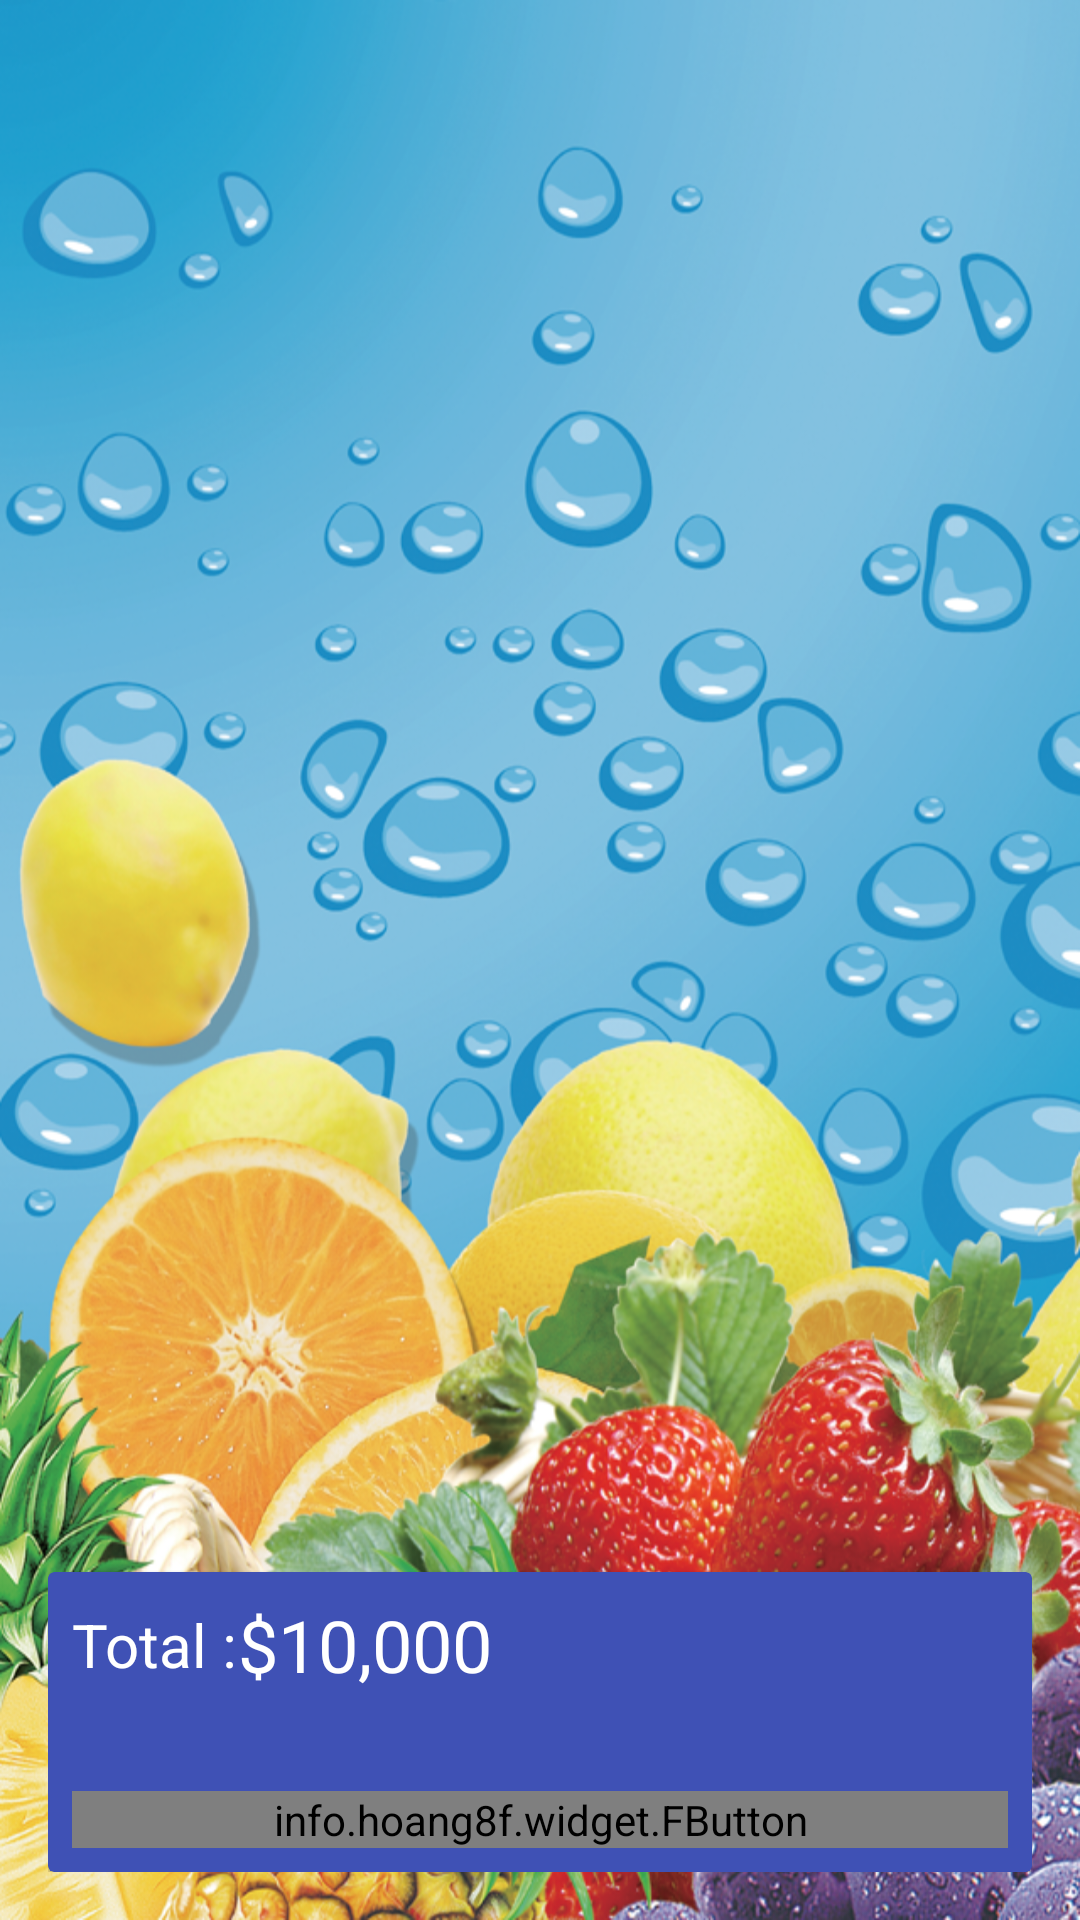

Write the Android layout XML for this screen, with the resource values it uses.
<!-- AndroidManifest.xml: application theme AppTheme -->
<!-- res/layout/activity_cart.xml -->
<?xml version="1.0" encoding="utf-8"?>
<RelativeLayout xmlns:android="http://schemas.android.com/apk/res/android"
    xmlns:app="http://schemas.android.com/apk/res-auto"
    xmlns:tools="http://schemas.android.com/tools"
    android:layout_width="match_parent"
    android:layout_height="match_parent"
    tools:context="com.example.foodapp.Cart"
    android:padding="16dp"
    android:background="@drawable/food">

    <android.support.v7.widget.RecyclerView
        android:id="@+id/list_cart"
        android:background="@android:color/transparent"
        android:layout_width="match_parent"
        android:layout_height="match_parent"></android.support.v7.widget.RecyclerView>

    <android.support.v7.widget.CardView
        android:layout_alignParentBottom="true"
        app:cardBackgroundColor="@color/colorPrimary"
        android:layout_width="match_parent"
        android:layout_height="100dp">

        <RelativeLayout
            android:layout_width="match_parent"
            android:layout_height="match_parent">

            <LinearLayout
                android:gravity="center_vertical"
                android:layout_margin="8dp"
                android:orientation="horizontal"
                android:layout_width="wrap_content"
                android:layout_height="wrap_content">


                <TextView
                    android:text="Total :"
                    android:textSize="20sp"
                    android:textColor="@android:color/white"
                    android:layout_width="wrap_content"
                    android:layout_height="wrap_content" />

                <TextView
                    android:id="@+id/total"
                    android:text="$10,000"
                    android:textSize="24sp"
                    android:textColor="@android:color/white"
                    android:layout_width="wrap_content"
                    android:layout_height="wrap_content" />


            </LinearLayout>

            <info.hoang8f.widget.FButton
                android:layout_weight="1"
                android:id="@+id/btn_place_order"
                android:layout_width="match_parent"
                android:layout_marginRight="8dp"
                android:layout_marginLeft="8dp"
                android:layout_alignParentBottom="true"
                android:layout_height="wrap_content"
                android:layout_margin="8dp"
                android:textColor="@android:color/white"
                android:text="Place Order"
                app:shadowColor="@android:color/black"
                app:buttonColor="@color/btnSignActive"
                app:shadowEnabled="true"
                app:shadowHeight="5dp"
                app:cornerRadius="4dp"/>

        </RelativeLayout>





    </android.support.v7.widget.CardView>


</RelativeLayout>
<!-- resources referenced by this layout -->
<resources>
  <color name="btnSignActive">#A9d440</color>
  <color name="colorPrimary">#3F51B5</color>
  <!-- drawable food: png bitmap (drawable, 927079 bytes) -->
  <style name="AppTheme" parent="Theme.AppCompat.Light.NoActionBar">
          
          <item name="colorPrimary">@color/colorPrimary</item>
          <item name="colorPrimaryDark">@color/colorPrimaryDark</item>
          <item name="colorAccent">@color/colorAccent</item>
      </style>
  <color name="colorPrimaryDark">#303F9F</color>
  <color name="colorAccent">#FF4081</color>
</resources>
